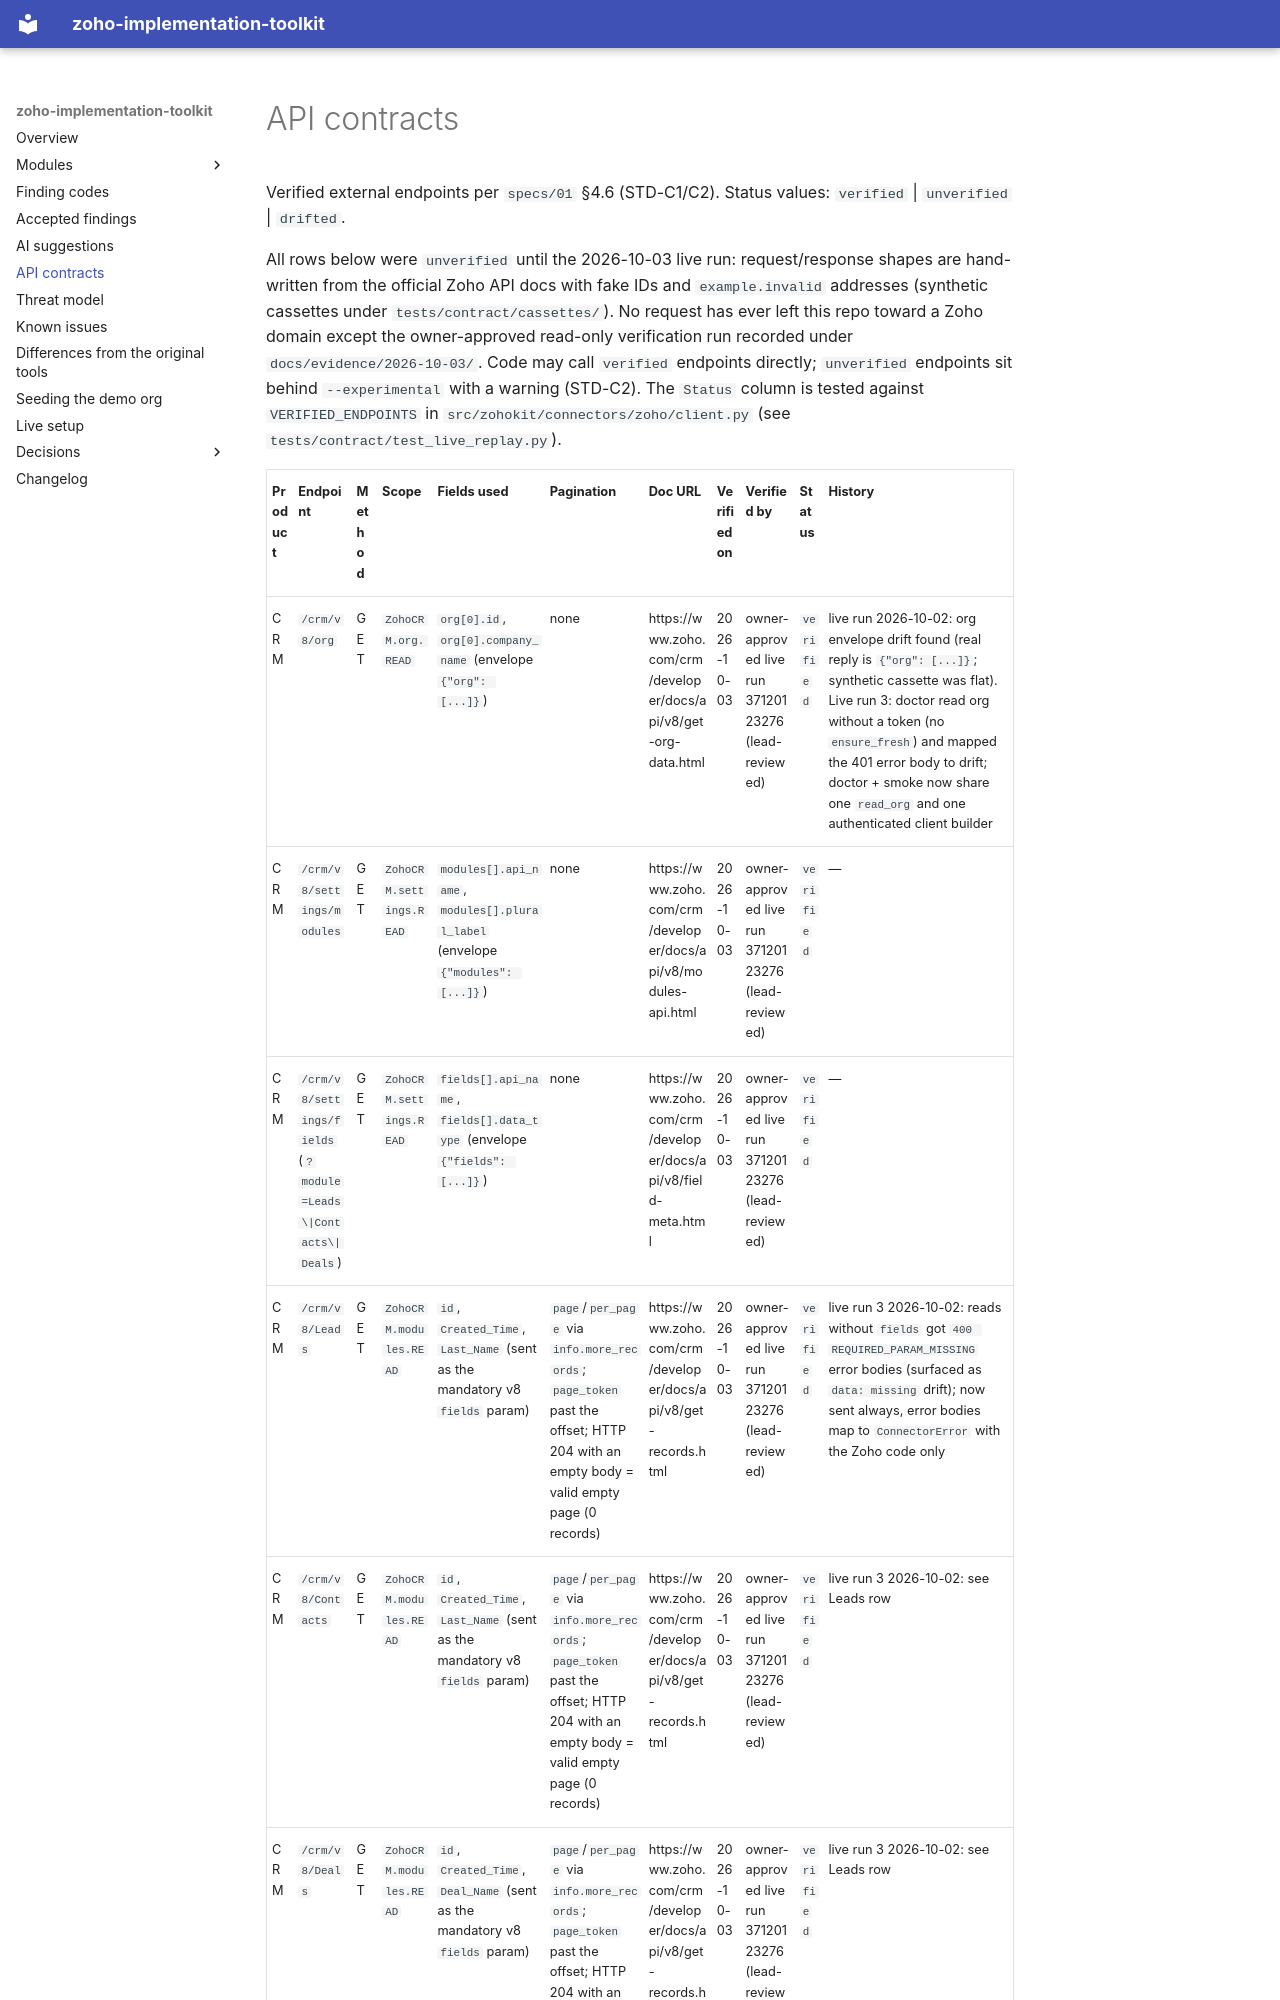

repository: prashobnair/zoho-implementation-toolkit · page: API_CONTRACTS/index.html · generator: mkdocs

# API contracts

Verified external endpoints per `specs/01` §4.6 (STD-C1/C2). Status values: `verified` | `unverified` | `drifted`.

All rows below were `unverified` until the 2026-10-03 live run: request/response shapes are hand-written
from the official Zoho API docs with fake IDs and `example.invalid`
addresses (synthetic cassettes under `tests/contract/cassettes/`). No
request has ever left this repo toward a Zoho domain except the
owner-approved read-only verification run recorded under
`docs/evidence/2026-10-03/`. Code may call `verified` endpoints directly;
`unverified` endpoints sit behind `--experimental` with a warning (STD-C2).
The `Status` column is tested against `VERIFIED_ENDPOINTS` in
`src/zohokit/connectors/zoho/client.py` (see `tests/contract/test_live_replay.py`).
